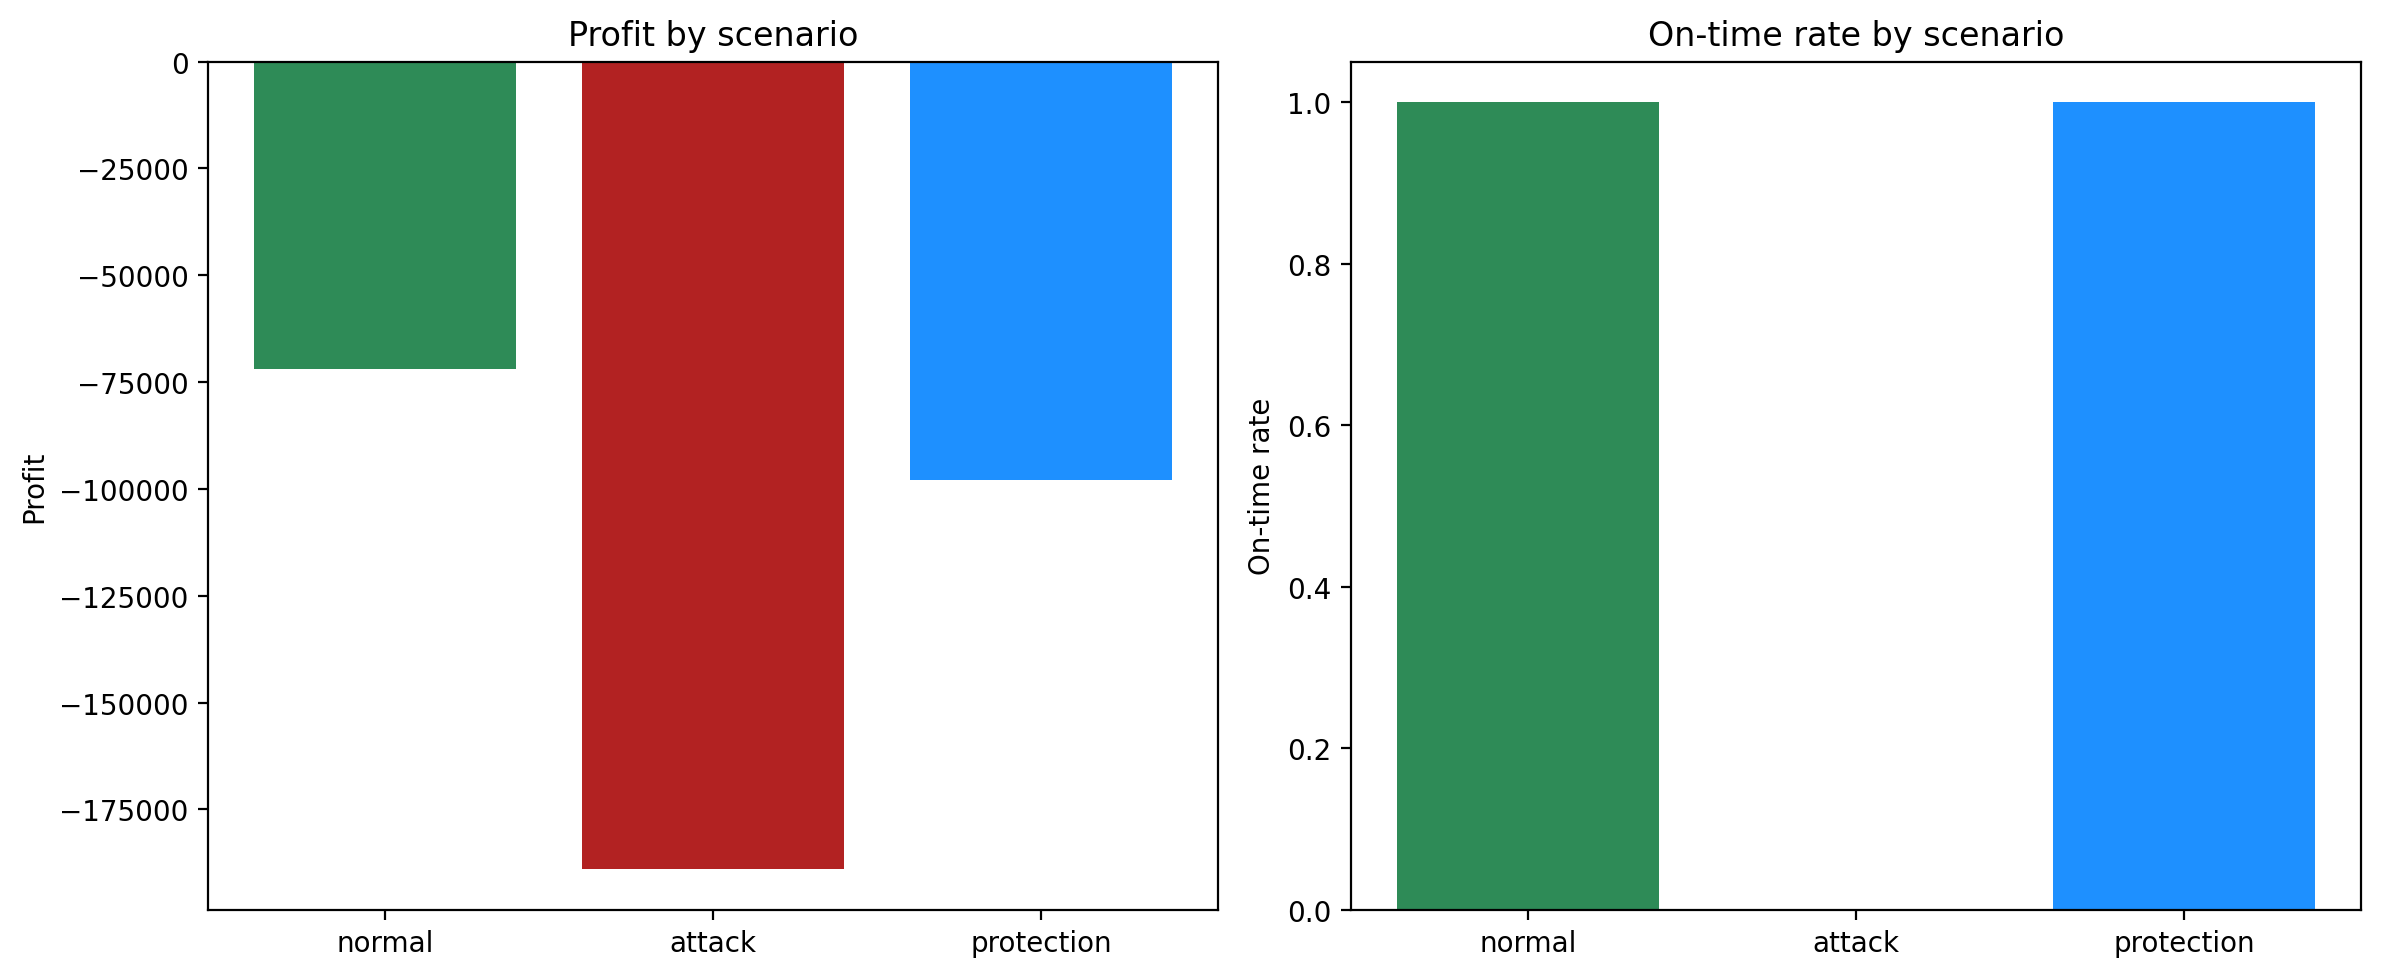

Data behind this chart, as committed beside it:
scenario, total_orders, delivered_orders, on_time_rate, revenue, transport_costs, warehouse_costs, purchase_costs, penalty_costs, recovery_costs, profit, average_delivery_time_days, on_time_rate_percent
normal, 90, 90, 1.0, 1080000, 585000, 72000, 495000, 0.0, 0.0, -72000, 4.0, 100.0
attack, 30, 30, 0.0, 360000, 195000, 24000, 165000, 45000, 120000, -189000, 7.0, 0.0
protection, 60, 60, 1.0, 720000, 390000, 48000, 330000, 0.0, 50000, -98000, 5.0, 100.0
